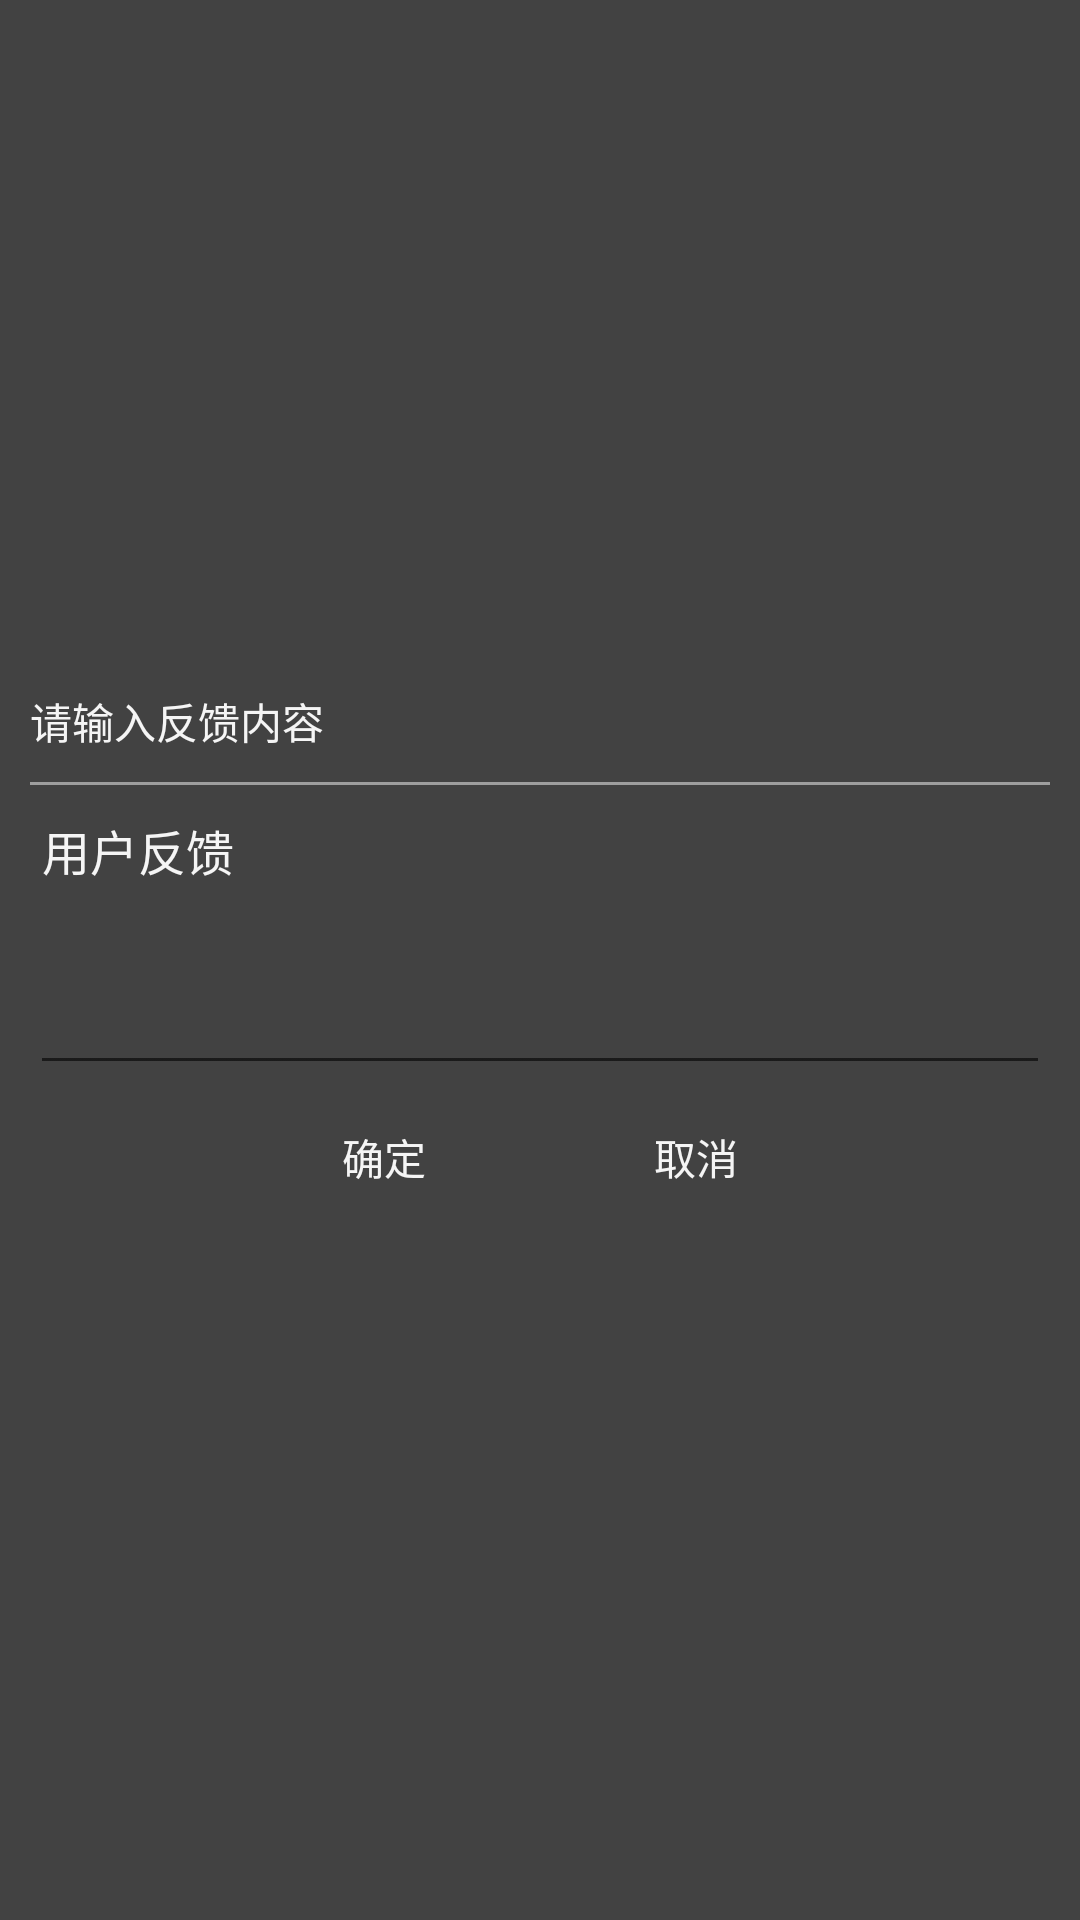

Produce the Android XML layout that renders to this screen, including the resource entries it uses.
<!-- AndroidManifest.xml: application theme AppTheme -->
<!-- res/layout/dialog_feedback_layout.xml -->
<?xml version="1.0" encoding="utf-8"?>
<RelativeLayout xmlns:android="http://schemas.android.com/apk/res/android"
                android:layout_width="wrap_content"
                android:layout_height="wrap_content"
                android:background="@color/colorPrimaryDark"
                android:gravity="center"
                android:padding="10dp">

    <TextView
        android:id="@+id/tip"
        android:layout_width="match_parent"
        android:layout_height="wrap_content"
        android:text="@string/feedback_content"
        android:textColor="@color/text_white"
        android:textSize="@dimen/tip_text_size"/>

    <View
        android:id="@+id/divider"
        android:layout_width="match_parent"
        android:layout_height="1dp"
        android:layout_below="@id/tip"
        android:layout_marginTop="@dimen/area_margin_top"
        android:background="@color/colorPrimary"/>

    <EditText
        android:id="@+id/user_feedback"
        android:layout_width="match_parent"
        android:layout_height="100dp"
        android:layout_below="@id/divider"
        android:drawableBottom="@drawable/selector_edit_text_under_line"
        android:gravity="top"
        android:hint="@string/user_feedback"
        android:inputType="text"
        android:maxEms="100"
        android:textColor="@color/colorAccent"
        android:textColorHint="@color/text_white"
        android:textSize="@dimen/main_text_size"/>

    <TextView
        android:id="@+id/words_left"
        android:layout_width="wrap_content"
        android:layout_height="wrap_content"
        android:layout_alignParentEnd="true"
        android:layout_alignParentRight="true"
        android:layout_below="@id/user_feedback"
        android:layout_marginEnd="4dp"
        android:layout_marginRight="4dp"
        android:layout_marginTop="-28dp"
        android:textColor="@color/colorAccent"
        android:textSize="@dimen/tip_text_size"/>

    <LinearLayout
        android:layout_width="match_parent"
        android:layout_height="wrap_content"
        android:layout_below="@id/user_feedback"
        android:gravity="center">

        <Button
            android:id="@+id/confirm"
            android:layout_width="wrap_content"
            android:layout_height="wrap_content"
            android:background="@drawable/selector_button_type_one"
            android:contentDescription="@string/app_name"
            android:text="@string/confirm"
            android:textColor="@color/text_white"/>

        <Button
            android:id="@+id/cancel"
            android:layout_width="wrap_content"
            android:layout_height="wrap_content"
            android:layout_marginLeft="@dimen/activity_horizontal_margin"
            android:layout_marginStart="@dimen/activity_horizontal_margin"
            android:background="@drawable/selector_button_type_one"
            android:contentDescription="@string/app_name"
            android:text="@string/cancel"
            android:textColor="@color/text_white"/>

    </LinearLayout>

</RelativeLayout>
<!-- resources referenced by this layout -->
<resources>
  <color name="colorAccent">#ff5722</color>
  <color name="colorPrimary">#9e9e9e</color>
  <color name="colorPrimaryDark">#424242</color>
  <color name="text_white">#f5f5f5</color>
  <dimen name="activity_horizontal_margin">16dp</dimen>
  <dimen name="area_margin_top">10dp</dimen>
  <dimen name="main_text_size">16sp</dimen>
  <dimen name="tip_text_size">14sp</dimen>
  <!-- drawable selector_button_type_one (drawable) -->
  <?xml version="1.0" encoding="utf-8"?>
  <selector xmlns:android="http://schemas.android.com/apk/res/android">
  
      <item android:drawable="@drawable/shape_button_type_one_pressed" android:state_pressed="true"/>
      <item android:drawable="@drawable/shape_button_type_one_pressed" android:state_enabled="false"/>
  
      <item android:drawable="@drawable/shape_button_type_one_normal"/>
  
  </selector>
  <!-- drawable selector_edit_text_under_line (drawable) -->
  <?xml version="1.0" encoding="utf-8"?>
  <selector xmlns:android="http://schemas.android.com/apk/res/android">
  
      <item android:drawable="@drawable/shape_edit_text_under_line_pressed" android:state_focused="true"/>
      <item android:drawable="@drawable/shape_edit_text_under_line_pressed" android:state_selected="true"/>
  
      <item android:drawable="@drawable/shape_edit_text_under_line_nomal"/>
  </selector>
  <string name="app_name">ReducePressure</string>
  <string name="cancel">取消</string>
  <string name="confirm">确定</string>
  <string name="feedback_content">请输入反馈内容</string>
  <string name="user_feedback">用户反馈</string>
  <style name="AppTheme" parent="Theme.AppCompat.Light.NoActionBar">
          
          <item name="colorPrimary">@color/colorPrimary</item>
          <item name="colorPrimaryDark">@color/colorPrimaryDark</item>
          <item name="colorAccent">@color/colorAccent</item>
          <item name="windowNoTitle">true</item>
          <item name="android:windowActionBar">false</item>
      </style>
  <!-- drawable shape_button_type_one_pressed (drawable) -->
  <?xml version="1.0" encoding="utf-8"?>
  <shape xmlns:android="http://schemas.android.com/apk/res/android">
  
      <corners android:radius="4dp"/>
      <solid android:color="@color/colorPrimaryDark"/>
  
  </shape>
  <!-- drawable shape_edit_text_under_line_pressed (drawable) -->
  <?xml version="1.0" encoding="utf-8"?>
  <shape xmlns:android="http://schemas.android.com/apk/res/android">
  
      <solid android:color="@color/colorPrimaryDark"/>
  
      <size android:height="1dp"/>
  </shape>
  <!-- drawable shape_edit_text_under_line_nomal (drawable) -->
  <?xml version="1.0" encoding="utf-8"?>
  <shape xmlns:android="http://schemas.android.com/apk/res/android">
  
      <solid android:color="@color/colorPrimary"/>
  
      <size android:height="1dp"/>
  </shape>
</resources>
